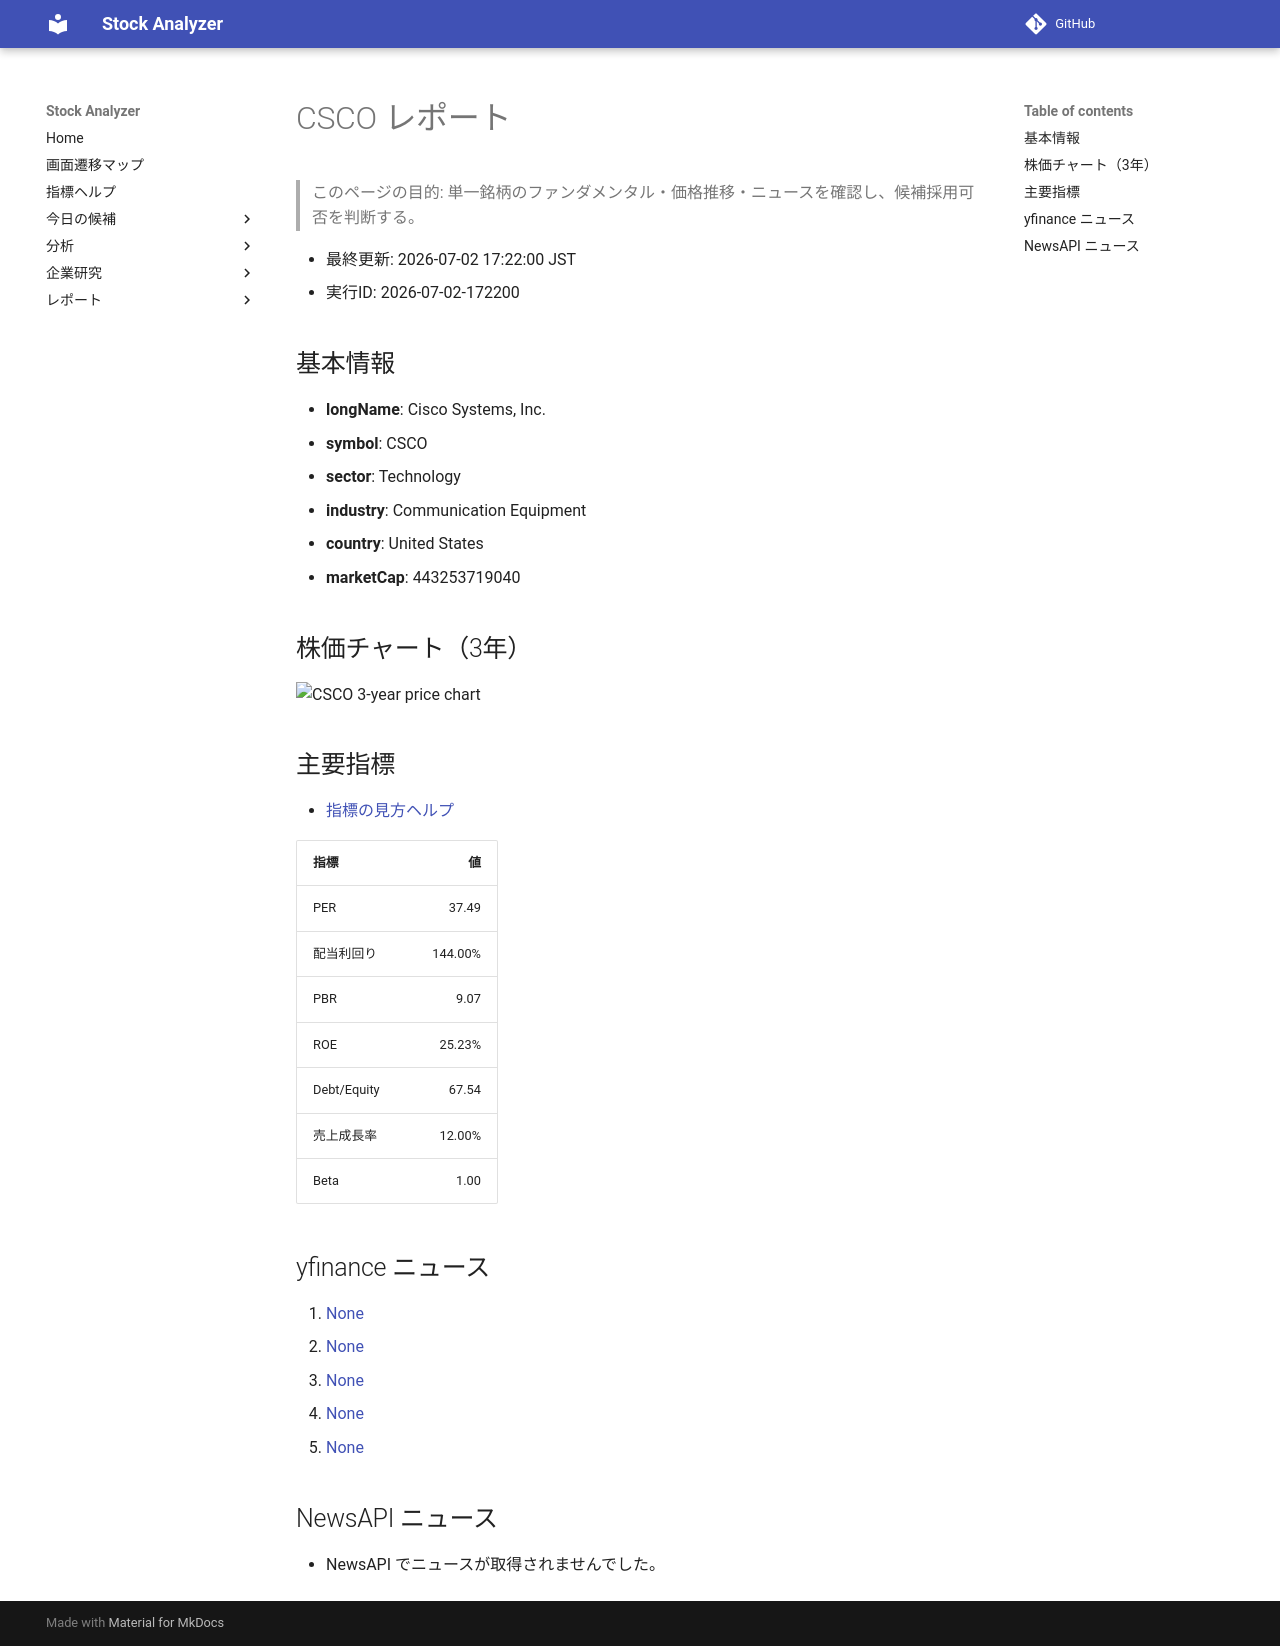

repository: Yumi-note/Making-APP · page: reports/2026-07-02/172200/CSCO/index.html · generator: mkdocs

# CSCO レポート

> このページの目的: 単一銘柄のファンダメンタル・価格推移・ニュースを確認し、候補採用可否を判断する。

- 最終更新: 2026-07-02 17:22:00 JST
- 実行ID: 2026-07-02-172200

## 基本情報

- **longName**: Cisco Systems, Inc.
- **symbol**: CSCO
- **sector**: Technology
- **industry**: Communication Equipment
- **country**: United States
- **marketCap**: 443253719040

## 株価チャート（3年）

![CSCO 3-year price chart](CSCO_3y.png)

## 主要指標

- [指標の見方ヘルプ](../../../../indicators.md)

| 指標 | 値 |
|---|---:|
| PER | 37.49 |
| 配当利回り | 144.00% |
| PBR | 9.07 |
| ROE | 25.23% |
| Debt/Equity | 67.54 |
| 売上成長率 | 12.00% |
| Beta | 1.00 |

## yfinance ニュース

1. [None](None)
2. [None](None)
3. [None](None)
4. [None](None)
5. [None](None)

## NewsAPI ニュース

- NewsAPI でニュースが取得されませんでした。
